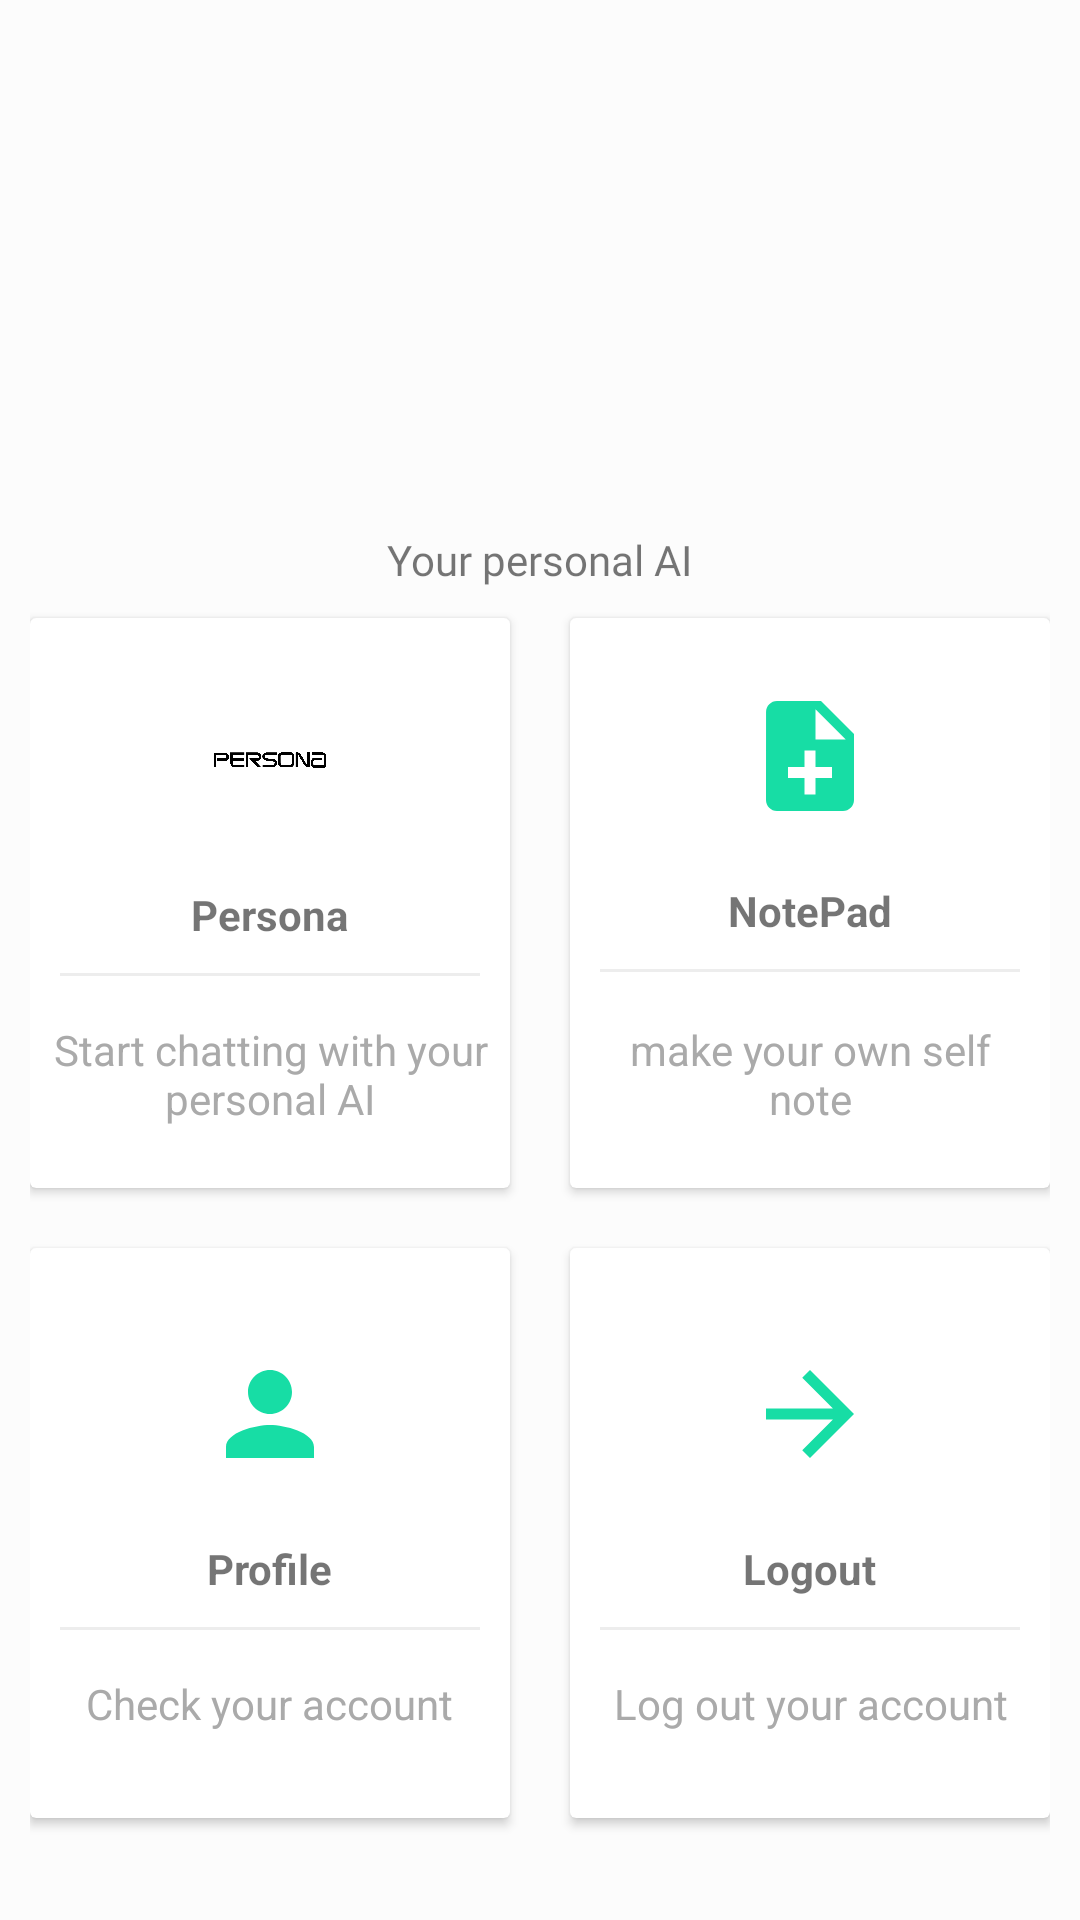

Reconstruct the res/layout file that produces this screen, plus the resources it refers to.
<!-- AndroidManifest.xml: application theme Theme.PERSONA -->
<!-- res/layout/main_menu.xml -->
<?xml version="1.0" encoding="utf-8"?>
<LinearLayout
    xmlns:android="http://schemas.android.com/apk/res/android"
    xmlns:app="http://schemas.android.com/apk/res-auto"
    xmlns:tools="http://schemas.android.com/tools"
    android:layout_width="match_parent"
    android:layout_height="match_parent"
    tools:context=".MainActivity"
    android:orientation="vertical"
    android:padding="10dp"
    android:background="#fcfcfc"
    android:gravity="center"
    android:id="@+id/ll">

    <LinearLayout
        android:clipToPadding="false"
        android:gravity="center"
        android:orientation="horizontal"
        android:layout_width="match_parent"
        android:layout_height="wrap_content">

        <ImageView
            android:layout_width="222dp"
            android:layout_height="153dp"
            android:background="@drawable/personahat" />


    </LinearLayout>

    <TextView
        android:id="@+id/textView"
        android:layout_width="wrap_content"
        android:layout_height="wrap_content"
        android:fontFamily="@font/aldrich"
        android:text="Your personal AI" />

    <LinearLayout
        android:clipToPadding="false"
        android:gravity="center"
        android:orientation="horizontal"
        android:layout_width="match_parent"
        android:layout_height="wrap_content">



        <androidx.cardview.widget.CardView
            android:foreground="?android:attr/selectableItemBackground"
            android:clickable="true"
            android:id="@+id/bankcardId"
            android:layout_width="160dp"
            android:layout_height="190dp"
            android:layout_margin="10dp">
            <LinearLayout
                android:layout_width="match_parent"
                android:layout_height="match_parent"
                android:orientation="vertical"
                android:onClick="ClickChatroomMenu"
                android:gravity="center">
                <ImageView
                    android:layout_width="64dp"
                    android:layout_height="64dp"
                    android:background="@drawable/shape"
                    android:src="@drawable/persona"
                    android:padding="10dp"/>
                <TextView
                    android:layout_width="wrap_content"
                    android:layout_height="wrap_content"
                    android:textStyle="bold"
                    android:layout_marginTop="10dp"
                    android:text="Persona"/>
                <View
                    android:layout_width="match_parent"
                    android:layout_height="1dp"
                    android:background="@color/lightgray"
                    android:layout_margin="10dp"/>
                <TextView
                    android:layout_width="wrap_content"
                    android:layout_height="wrap_content"
                    android:gravity="center"
                    android:text="Start chatting with your personal AI"
                    android:padding="5dp"
                    android:textColor="@android:color/darker_gray"/>

            </LinearLayout>
        </androidx.cardview.widget.CardView>
        <androidx.cardview.widget.CardView
            android:foreground="?android:attr/selectableItemBackground"
            android:clickable="true"
            android:layout_width="160dp"
            android:layout_height="190dp"
            android:layout_margin="10dp">
            <LinearLayout
                android:layout_width="match_parent"
                android:layout_height="match_parent"
                android:orientation="vertical"
                android:onClick="ClicknotepadMenu"
                android:gravity="center">
                <ImageView
                    android:layout_width="64dp"
                    android:layout_height="64dp"
                    android:background="@drawable/shape"
                    android:src="@drawable/ic_baseline_note_add_24"
                    android:padding="10dp"/>

                <TextView
                    android:layout_width="wrap_content"
                    android:layout_height="wrap_content"
                    android:layout_marginTop="10dp"
                    android:text="NotePad"
                    android:textStyle="bold" />
                <View
                    android:layout_width="match_parent"
                    android:layout_height="1dp"
                    android:background="@color/lightgray"
                    android:layout_margin="10dp"/>

                <TextView
                    android:layout_width="wrap_content"
                    android:layout_height="48dp"
                    android:gravity="center"
                    android:padding="5dp"
                    android:text="make your own self note"
                    android:textColor="@android:color/darker_gray" />

            </LinearLayout>
        </androidx.cardview.widget.CardView>

    </LinearLayout>
    <LinearLayout
        android:clipToPadding="false"
        android:gravity="center"
        android:orientation="horizontal"
        android:layout_width="match_parent"
        android:layout_height="wrap_content">
        <androidx.cardview.widget.CardView
            android:foreground="?android:attr/selectableItemBackground"
            android:clickable="true"
            android:layout_width="160dp"
            android:layout_height="190dp"
            android:layout_margin="10dp">
            <LinearLayout
                android:layout_width="match_parent"
                android:layout_height="match_parent"
                android:orientation="vertical"
                android:onClick="ClickProfileMenu"
                android:gravity="center">
                <ImageView
                    android:layout_width="64dp"
                    android:layout_height="64dp"
                    android:background="@drawable/shape"
                    android:src="@drawable/ic_baseline_person_24"
                    android:padding="10dp"/>
                <TextView
                    android:layout_width="wrap_content"
                    android:layout_height="wrap_content"
                    android:textStyle="bold"
                    android:layout_marginTop="10dp"
                    android:text="Profile"/>
                <View
                    android:layout_width="match_parent"
                    android:layout_height="1dp"
                    android:background="@color/lightgray"
                    android:layout_margin="10dp"/>
                <TextView
                    android:layout_width="wrap_content"
                    android:layout_height="wrap_content"
                    android:gravity="center"
                    android:text="Check your account"
                    android:padding="5dp"
                    android:textColor="@android:color/darker_gray"/>

            </LinearLayout>
        </androidx.cardview.widget.CardView>
        <androidx.cardview.widget.CardView
            android:foreground="?android:attr/selectableItemBackground"
            android:clickable="true"
            android:layout_width="160dp"
            android:layout_height="190dp"
            android:layout_margin="10dp">

            <LinearLayout
                android:layout_width="match_parent"
                android:layout_height="match_parent"
                android:gravity="center"
                android:onClick="ClickLogoutMenu"
                android:orientation="vertical">

                <ImageView
                    android:layout_width="64dp"
                    android:layout_height="64dp"
                    android:background="@drawable/shape"
                    android:padding="10dp"
                    android:src="@drawable/ic_baseline_arrow_forward_24" />

                <TextView
                    android:layout_width="wrap_content"
                    android:layout_height="wrap_content"
                    android:layout_marginTop="10dp"
                    android:text="Logout"
                    android:textStyle="bold" />

                <View
                    android:layout_width="match_parent"
                    android:layout_height="1dp"
                    android:layout_margin="10dp"
                    android:background="@color/lightgray" />

                <TextView
                    android:layout_width="wrap_content"
                    android:layout_height="wrap_content"
                    android:gravity="center"
                    android:padding="5dp"
                    android:text="Log out your account"
                    android:textColor="@android:color/darker_gray" />

            </LinearLayout>
        </androidx.cardview.widget.CardView>

    </LinearLayout>

    <LinearLayout
        android:clipToPadding="false"
        android:gravity="center"
        android:orientation="horizontal"
        android:layout_width="match_parent"
        android:layout_height="wrap_content"/>
</LinearLayout>
<!-- resources referenced by this layout -->
<resources>
  <color name="lightgray">#ededed</color>
  <!-- drawable ic_baseline_arrow_forward_24 (drawable) -->
  <vector xmlns:android="http://schemas.android.com/apk/res/android"
      android:width="24dp"
      android:height="24dp"
      android:viewportWidth="24"
      android:viewportHeight="24"
      android:tint="#17DDA5">
    <path
        android:fillColor="@android:color/white"
        android:pathData="M12,4l-1.41,1.41L16.17,11H4v2h12.17l-5.58,5.59L12,20l8,-8z"/>
  </vector>
  <!-- drawable ic_baseline_note_add_24 (drawable) -->
  <vector android:height="24dp" android:tint="#17DDA5"
      android:viewportHeight="24" android:viewportWidth="24"
      android:width="24dp" xmlns:android="http://schemas.android.com/apk/res/android">
      <path android:fillColor="@android:color/white" android:pathData="M14,2L6,2c-1.1,0 -1.99,0.9 -1.99,2L4,20c0,1.1 0.89,2 1.99,2L18,22c1.1,0 2,-0.9 2,-2L20,8l-6,-6zM16,16h-3v3h-2v-3L8,16v-2h3v-3h2v3h3v2zM13,9L13,3.5L18.5,9L13,9z"/>
  </vector>
  <!-- drawable ic_baseline_person_24 (drawable) -->
  <vector xmlns:android="http://schemas.android.com/apk/res/android"
      android:width="24dp"
      android:height="24dp"
      android:viewportWidth="24"
      android:viewportHeight="24"
      android:tint="#17DDA5">
    <path
        android:fillColor="@android:color/white"
        android:pathData="M12,12c2.21,0 4,-1.79 4,-4s-1.79,-4 -4,-4 -4,1.79 -4,4 1.79,4 4,4zM12,14c-2.67,0 -8,1.34 -8,4v2h16v-2c0,-2.66 -5.33,-4 -8,-4z"/>
  </vector>
  <!-- drawable persona: png bitmap (drawable, 31032 bytes) -->
  <style name="Theme.PERSONA" parent="Theme.MaterialComponents.DayNight.DarkActionBar">
          
          <item name="colorPrimary">@color/purple_500</item>
          <item name="colorPrimaryVariant">@color/purple_700</item>
          <item name="colorOnPrimary">@color/white</item>
          
          <item name="colorSecondary">@color/teal_200</item>
          <item name="colorSecondaryVariant">@color/teal_700</item>
          <item name="colorOnSecondary">@color/black</item>
          
          <item name="android:statusBarColor" tools:targetApi="l">?attr/colorPrimaryVariant</item>
          
      </style>
  <color name="purple_500">#FF6200EE</color>
  <color name="purple_700">#FF3700B3</color>
  <color name="white">#FFFFFFFF</color>
  <color name="teal_200">#FF03DAC5</color>
  <color name="teal_700">#FF018786</color>
  <color name="black">#FF000000</color>
</resources>
